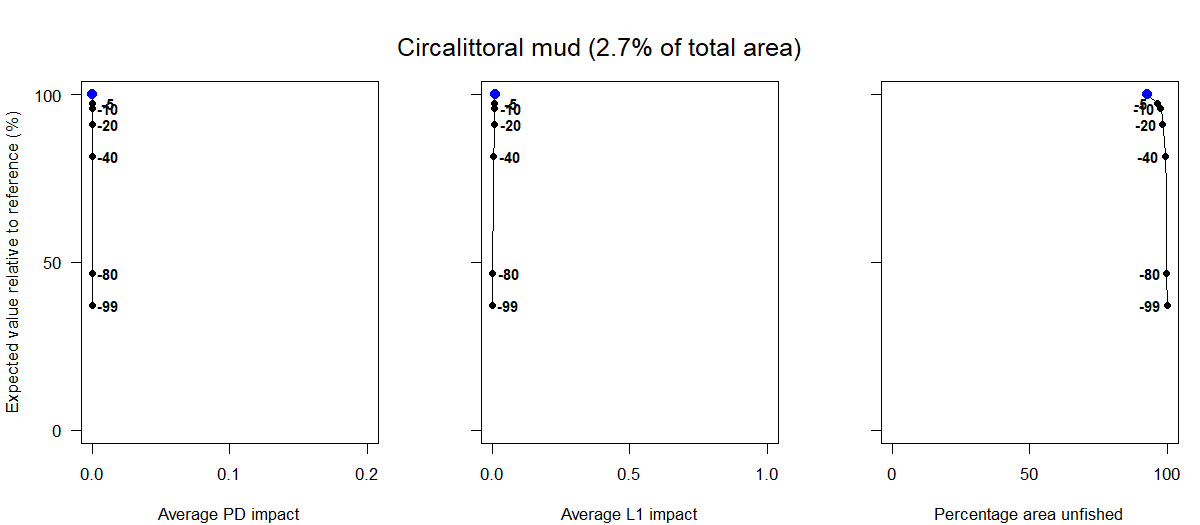

The file beside this chart, header and first rows:
Effort reduction as a percentage, Average PD impact, Average L1 impact, Percentage area unfished, Percentage of total value, Percentage of total weight
0, 0, 0.01, 92.73, 100, 100
5, 0, 0.01, 96.57, 97.4, 91.44
10, 0, 0.01, 97.69, 95.77, 83.69
15, 0, 0.01, 98.15, 93.88, 76.4
20, 0, 0.01, 98.43, 91.06, 69.97
30, 0, 0.01, 98.93, 86.59, 63.6
40, 0, 0.01, 99.2, 81.69, 59
60, 0, 0, 99.64, 71.65, 40.94
80, 0, 0, 99.88, 46.66, 20.1
99, 0, 0, 100, 37.26, 17
